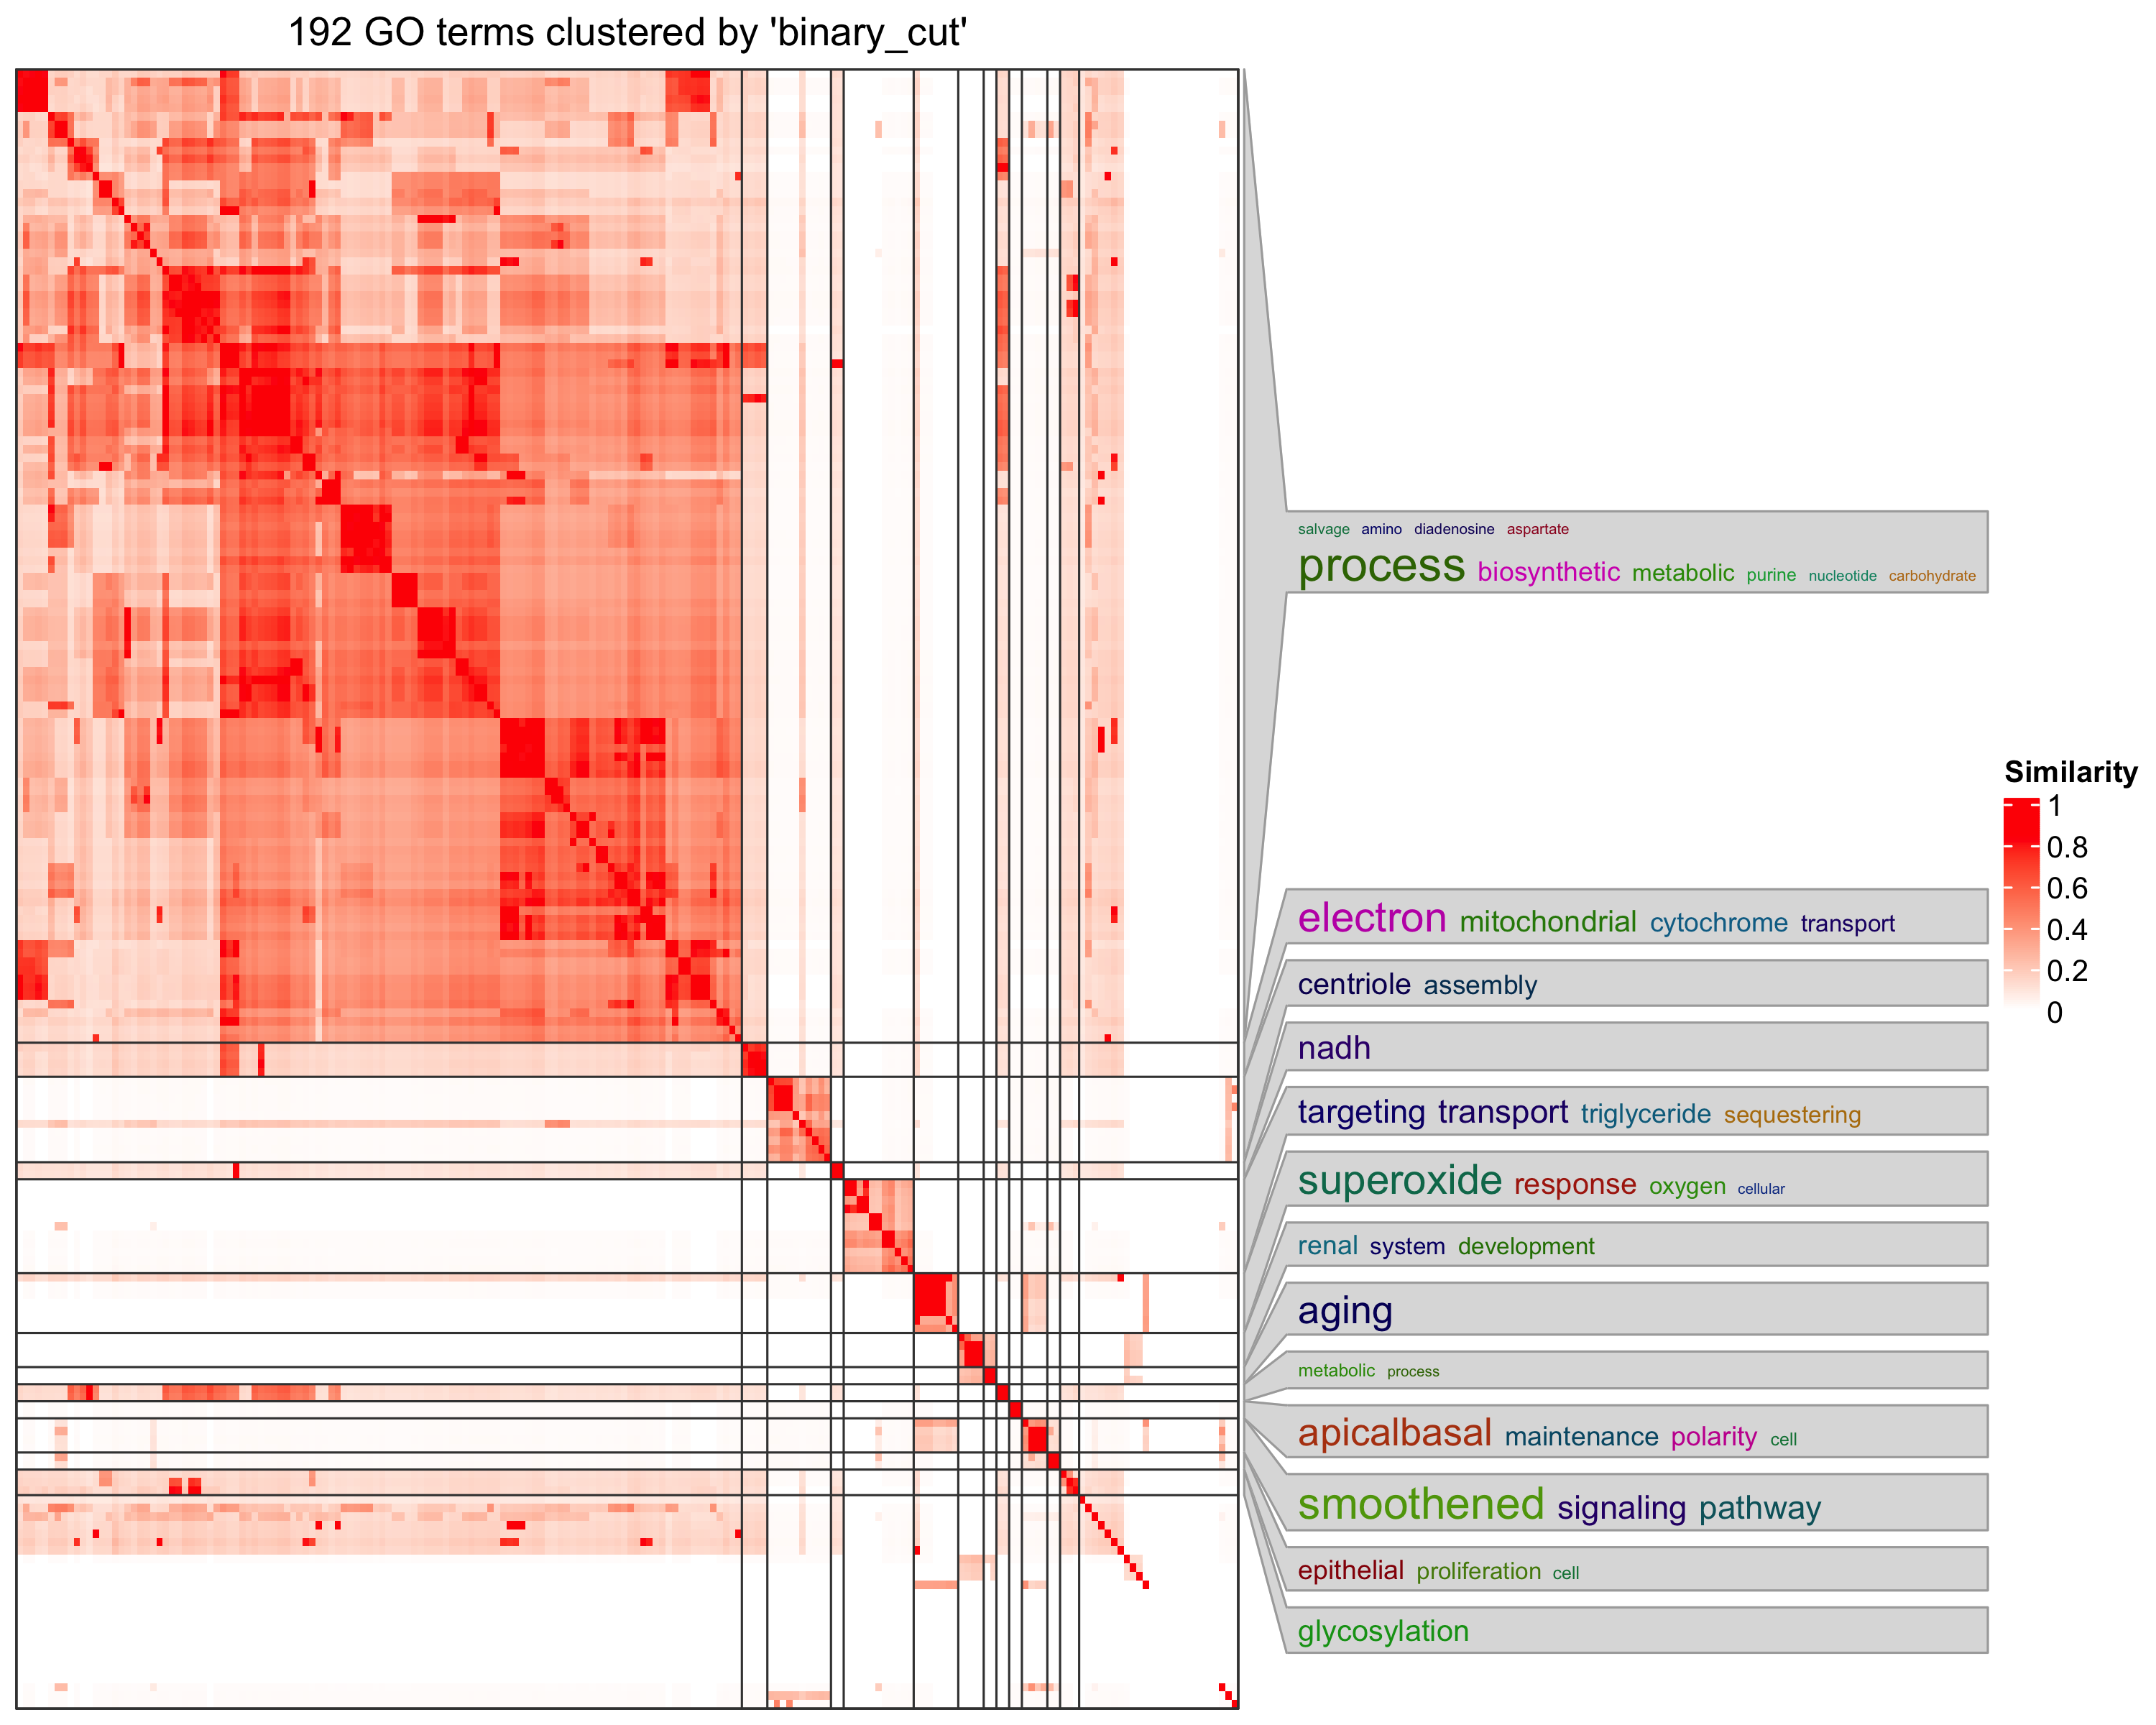

Source data for this figure (header and first rows):
, GO.ID, Term, Annotated, Significant, Expected, classicFisher
1, GO:0002181, cytoplasmic translation, 112, 64, 21.91, 7.2e-19
2, GO:0009167, purine ribonucleoside monophosphate meta…, 113, 65, 22.11, 1.1e-12
3, GO:0046034, ATP metabolic process, 111, 63, 21.72, 1.4e-12
4, GO:0006120, mitochondrial electron transport, NADH t…, 31, 22, 6.06, 7.1e-10
5, GO:0009168, purine ribonucleoside monophosphate bios…, 41, 24, 8.02, 3.8e-08
6, GO:0015985, energy coupled proton transport, down el…, 19, 12, 3.72, 3.8e-05
7, GO:0006122, mitochondrial electron transport, ubiqui…, 12, 9, 2.35, 5.1e-05
8, GO:0006081, cellular aldehyde metabolic process, 10, 8, 1.96, 6.5e-05
9, GO:0006123, mitochondrial electron transport, cytoch…, 11, 8, 2.15, 2e-04
10, GO:0032543, mitochondrial translation, 94, 36, 18.39, 0.00024
11, GO:0006099, tricarboxylic acid cycle, 34, 16, 6.65, 0.00026
12, GO:0006101, citrate metabolic process, 34, 16, 6.65, 0.00026
13, GO:0006551, leucine metabolic process, 5, 5, 0.98, 0.00028
14, GO:0006531, aspartate metabolic process, 5, 5, 0.98, 0.00028
15, GO:0015986, proton motive force-driven ATP synthesis, 19, 12, 3.72, 0.00121
16, GO:0006208, pyrimidine nucleobase catabolic process, 4, 4, 0.78, 0.00146
17, GO:0070127, tRNA aminoacylation for mitochondrial pr…, 4, 4, 0.78, 0.00146
18, GO:0019674, NAD metabolic process, 11, 7, 2.15, 0.0017
19, GO:0006096, glycolytic process, 14, 8, 2.74, 0.00204
20, GO:0006754, ATP biosynthetic process, 36, 21, 7.04, 0.00204
21, GO:0040003, chitin-based cuticle development, 90, 33, 17.61, 0.00208
22, GO:0009063, cellular amino acid catabolic process, 23, 13, 4.5, 0.0021
23, GO:0042136, neurotransmitter biosynthetic process, 12, 7, 2.35, 0.00339
24, GO:0034389, lipid droplet organization, 12, 7, 2.35, 0.00339
25, GO:0042866, pyruvate biosynthetic process, 12, 7, 2.35, 0.00339
26, GO:0046496, nicotinamide nucleotide metabolic proces…, 26, 15, 5.09, 0.00352
27, GO:0009166, nucleotide catabolic process, 15, 8, 2.93, 0.00362
28, GO:0006734, NADH metabolic process, 7, 5, 1.37, 0.0042
29, GO:0033108, mitochondrial respiratory chain complex …, 22, 10, 4.3, 0.00513
30, GO:0030730, sequestering of triglyceride, 10, 6, 1.96, 0.00564
31, GO:0051298, centrosome duplication, 29, 12, 5.67, 0.00566
32, GO:0035293, chitin-based larval cuticle pattern form…, 13, 7, 2.54, 0.00611
33, GO:0006084, acetyl-CoA metabolic process, 5, 4, 0.98, 0.00616
34, GO:0072523, purine-containing compound catabolic pro…, 5, 4, 0.98, 0.00616
35, GO:0009068, aspartate family amino acid catabolic pr…, 5, 4, 0.98, 0.00616
36, GO:0009435, NAD biosynthetic process, 5, 4, 0.98, 0.00616
37, GO:0016999, antibiotic metabolic process, 55, 19, 10.76, 0.00631
38, GO:0006164, purine nucleotide biosynthetic process, 88, 39, 17.22, 0.00659
39, GO:0006007, glucose catabolic process, 3, 3, 0.59, 0.00747
40, GO:0042776, proton motive force-driven mitochondrial…, 3, 3, 0.59, 0.00747
41, GO:0006359, regulation of transcription by RNA polym…, 3, 3, 0.59, 0.00747
42, GO:0000305, response to oxygen radical, 3, 3, 0.59, 0.00747
43, GO:0006564, L-serine biosynthetic process, 3, 3, 0.59, 0.00747
44, GO:0006545, glycine biosynthetic process, 3, 3, 0.59, 0.00747
45, GO:0006546, glycine catabolic process, 3, 3, 0.59, 0.00747
46, GO:0008652, cellular amino acid biosynthetic process, 32, 16, 6.26, 0.00887
47, GO:0006790, sulfur compound metabolic process, 98, 32, 19.17, 0.00904
48, GO:1901137, carbohydrate derivative biosynthetic pro…, 225, 71, 44.02, 0.00909
49, GO:0000027, ribosomal large subunit assembly, 17, 8, 3.33, 0.00945
50, GO:0000096, sulfur amino acid metabolic process, 14, 7, 2.74, 0.01018
51, GO:0098534, centriole assembly, 24, 10, 4.7, 0.01065
52, GO:0006022, aminoglycan metabolic process, 46, 16, 9, 0.01092
53, GO:0007099, centriole replication, 21, 9, 4.11, 0.01234
54, GO:0008039, synaptic target recognition, 28, 11, 5.48, 0.01243
55, GO:0005975, carbohydrate metabolic process, 123, 40, 24.06, 0.01246
56, GO:0017004, cytochrome complex assembly, 18, 8, 3.52, 0.01414
57, GO:0009152, purine ribonucleotide biosynthetic proce…, 84, 37, 16.43, 0.01494
58, GO:1901605, alpha-amino acid metabolic process, 72, 36, 14.09, 0.01496
59, GO:0005996, monosaccharide metabolic process, 43, 17, 8.41, 0.01552
60, GO:0006071, glycerol metabolic process, 6, 4, 1.17, 0.01561
... 132 more rows
